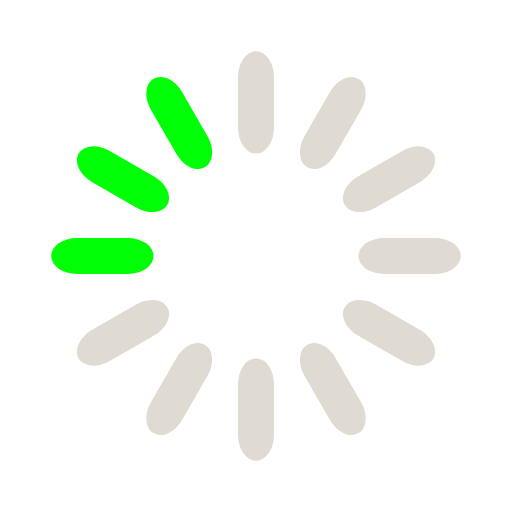
t = 0.00 s
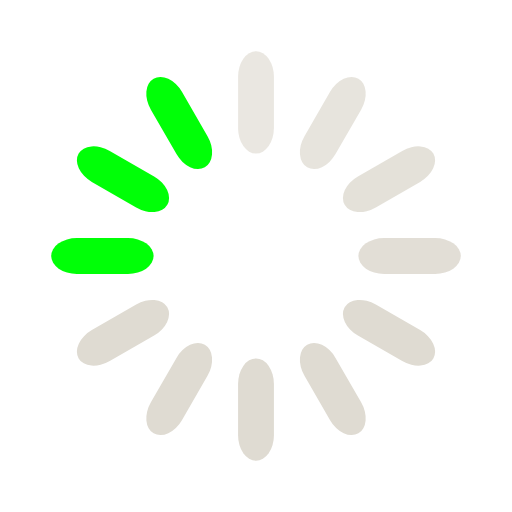
t = 0.33 s
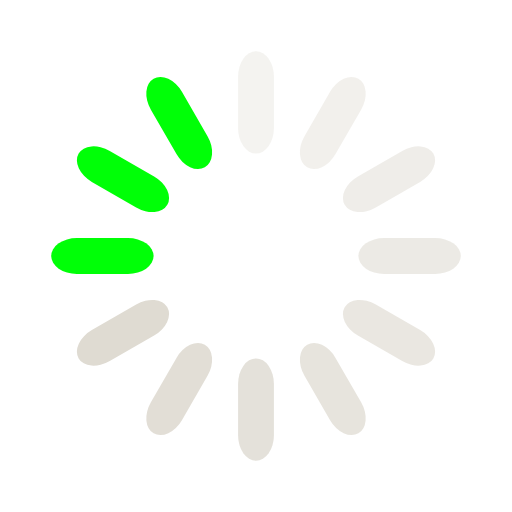
t = 0.67 s
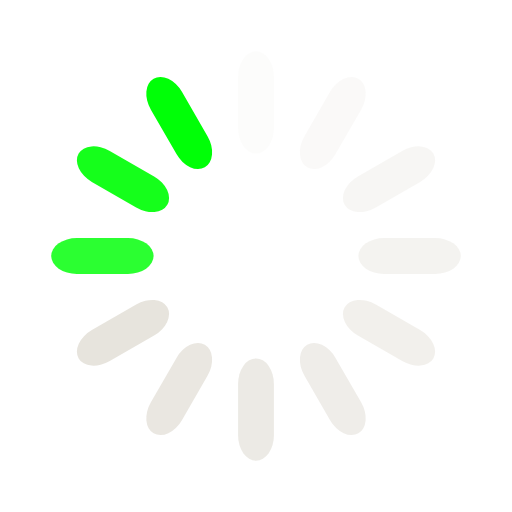
t = 0.92 s
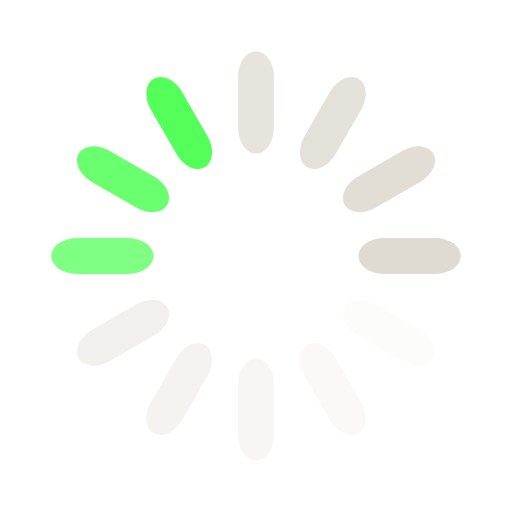
t = 1.25 s
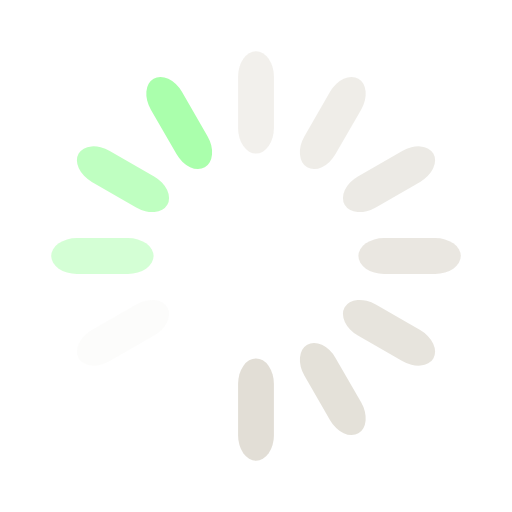
t = 1.58 s

The animated SVG that drew these frames (rendered in a browser with its animation timeline set to each time). Animation: 12 SMIL elements (animate=12); one cycle of 1.92 s, repeats indefinitely.

<svg class="uil-default" height="120px" preserveAspectRatio="xMidYMid" viewBox="0 0 100 100" width="120px" xmlns="http://www.w3.org/2000/svg">
	<rect class="bk" fill="none" height="100" width="100" x="0" y="0"/>
	<rect fill="#dfdbd2" height="20" rx="5" ry="5" transform="rotate(0 50 50) translate(0 -30)" width="7" x="46.5" y="40">
		<animate attributeName="opacity" begin="0s" dur="1s" from="1" repeatCount="indefinite" to="0"/>
	</rect>
	<rect fill="#dfdbd2" height="20" rx="5" ry="5" transform="rotate(30 50 50) translate(0 -30)" width="7" x="46.5" y="40">
		<animate attributeName="opacity" begin="0.08333333333333333s" dur="1s" from="1" repeatCount="indefinite" to="0"/>
	</rect>
	<rect fill="#dfdbd2" height="20" rx="5" ry="5" transform="rotate(60 50 50) translate(0 -30)" width="7" x="46.5" y="40">
		<animate attributeName="opacity" begin="0.16666666666666666s" dur="1s" from="1" repeatCount="indefinite" to="0"/>
	</rect>
	<rect fill="#dfdbd2" height="20" rx="5" ry="5" transform="rotate(90 50 50) translate(0 -30)" width="7" x="46.5" y="40">
		<animate attributeName="opacity" begin="0.25s" dur="1s" from="1" repeatCount="indefinite" to="0"/>
	</rect>
	<rect fill="#dfdbd2" height="20" rx="5" ry="5" transform="rotate(120 50 50) translate(0 -30)" width="7" x="46.5" y="40">
		<animate attributeName="opacity" begin="0.3333333333333333s" dur="1s" from="1" repeatCount="indefinite" to="0"/>
	</rect>
	<rect fill="#dfdbd2" height="20" rx="5" ry="5" transform="rotate(150 50 50) translate(0 -30)" width="7" x="46.5" y="40">
		<animate attributeName="opacity" begin="0.4166666666666667s" dur="1s" from="1" repeatCount="indefinite" to="0"/>
	</rect>
	<rect fill="#dfdbd2" height="20" rx="5" ry="5" transform="rotate(180 50 50) translate(0 -30)" width="7" x="46.5" y="40">
		<animate attributeName="opacity" begin="0.5s" dur="1s" from="1" repeatCount="indefinite" to="0"/>
	</rect>
	<rect fill="#dfdbd2" height="20" rx="5" ry="5" transform="rotate(210 50 50) translate(0 -30)" width="7" x="46.5" y="40">
		<animate attributeName="opacity" begin="0.5833333333333334s" dur="1s" from="1" repeatCount="indefinite" to="0"/>
	</rect>
	<rect fill="#dfdbd2" height="20" rx="5" ry="5" transform="rotate(240 50 50) translate(0 -30)" width="7" x="46.5" y="40">
		<animate attributeName="opacity" begin="0.6666666666666666s" dur="1s" from="1" repeatCount="indefinite" to="0"/>
	</rect>
	<rect fill="#00ff07" height="20" rx="5" ry="5" transform="rotate(270 50 50) translate(0 -30)" width="7" x="46.5" y="40">
		<animate attributeName="opacity" begin="0.75s" dur="1s" from="1" repeatCount="indefinite" to="0"/>
	</rect>
	<rect fill="#00ff07" height="20" rx="5" ry="5" transform="rotate(300 50 50) translate(0 -30)" width="7" x="46.5" y="40">
		<animate attributeName="opacity" begin="0.8333333333333334s" dur="1s" from="1" repeatCount="indefinite" to="0"/>
	</rect>
	<rect fill="#00ff07" height="20" rx="5" ry="5" transform="rotate(330 50 50) translate(0 -30)" width="7" x="46.5" y="40">
		<animate attributeName="opacity" begin="0.9166666666666666s" dur="1s" from="1" repeatCount="indefinite" to="0"/>
	</rect>
</svg>